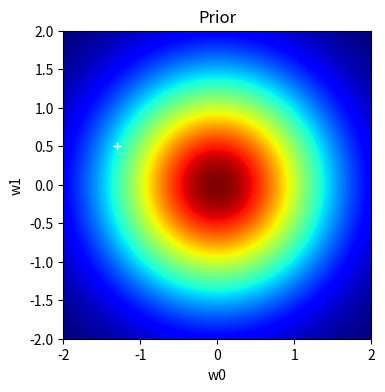
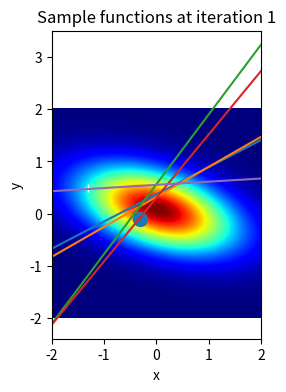
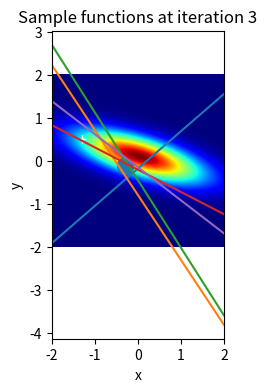
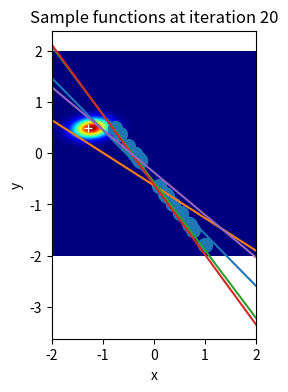

These charts were generated, in order, by the following Python code:
import numpy as np
import matplotlib.pyplot as plt
from scipy.stats import multivariate_normal
from numpy.linalg import inv

w = [-1.3, .5]


def plot_prior(N):
    """ Plot the prior gaussian distribution """
    k = [[1, 0],
         [0, 1]]
    mean = np.array([0,0])
    w_prior = multivariate_normal(mean.flatten(), k)
    x = np.linspace(-2, 2, 201)
    x1p, x2p = np.meshgrid(x, x)
    x1p_flat = x1p.flatten()
    x2p_flat = x2p.flatten()
    pos = np.vstack((x1p_flat, x2p_flat))
    pos = pos.T
    Z = w_prior.pdf(pos)
    Z = Z.reshape(N, N)
    plt.figure(figsize=(4, 4))
    plt.plot(w[0], w[1], 'w+')
    plt.ylabel('w1')
    plt.xlabel('w0')
    plt.imshow(Z, cmap='jet', extent=(-2, 2, -2, 2))
    plt.title('Prior')
    plt.show()
    return Z, pos


def get_random_x():
    """Return a random number in the range of -1 to 1 """
    return round(np.random.uniform(-1, 1), 2)


def get_xy_value(mean):
    """ Get a random x value, and generate its y """
    xi = get_random_x()
    # sig = np.sqrt(0.3)                        # Deviation
    # epsilon = sig * np.random.randn() + mean[0]  # Noise
    epsilon = 0
    # Todo: Why is this a minus instead of yi = w[0] * xi + w[1]
    yi = w[0] * xi - w[1] + epsilon
    return xi, yi


def get_ys(xy):
    """Retrieve y values fro xy pairs"""
    ys = []
    for x_y in xy:
        ys.append(x_y[1])
    Y = np.array([ys])
    return Y.T


def get_x_matrix(XY):
    """Generate a matrix of the x values and 1's """
    x_vals = np.array([[x[0] for x in XY]])
    blank = np.array([np.ones(len(XY))])
    return np.concatenate((x_vals.T, blank.T), axis=1)


def get_posterior(X, Y, cur_cov):
    """ Calculate the posterior covariance, mean and w values """
    posterior_cov = inv((1 / 0.3) * np.dot(X.T, X) + inv(cur_cov))
    posterior_mean = (1 / 0.3) * np.dot(posterior_cov, np.dot(X.T, Y))
    posterior_w = multivariate_normal(posterior_mean.flatten(), posterior_cov)
    return posterior_cov, posterior_mean, posterior_w


def plot_posterior(Z_posterior, n):
    """Plot the posterior"""
    plt.figure(figsize=(4, 4))
    plt.imshow(Z_posterior, cmap='jet', extent=(-2, 2, -2, 2))
    plt.plot(w[0], w[1], 'w+')
    plt.ylabel('w1')
    plt.xlabel('w0')
    plt.title('Posterior at iteration {}'.format(n+1))
    plt.show()


def plot_samples(ws, xy, n):
    """Plot sample functions and the data used to generate them"""
    for i, (w0, w1) in enumerate(ws):
        plt.plot(np.linspace(-2, 2, 201), w0 * np.linspace(-2, 2, 201) + w1)
        print(w0, w1)
    plt.scatter([x_y[0] for x_y in xy], [x_y[1] for x_y in xy], s=100, marker="o")
    plt.xlabel('x')
    plt.ylabel('y')
    plt.title('Sample functions at iteration {}'.format(n+1))
    plt.show()


def main():
    # Setup variables
    prior_mean = np.array([0, 0])
    prior_cov = [[1, 0],
                 [0, 1]]
    num_data = 201
    xy = []
    # Plot prior distribution
    post_z, pos = plot_prior(num_data)
    for i in range(20):
        xy.append(get_xy_value(prior_mean))
        Y = get_ys(xy)
        X = get_x_matrix(xy)
        post_cov, post_mean, post_w = get_posterior(X, Y, prior_cov)
        post_z = post_w.pdf(pos).reshape(num_data, num_data)
        if i == 0 or i == 2 or i == 19:
            plot_posterior(post_z, i)
            ws = np.random.multivariate_normal(post_mean.flatten(), post_cov, 5)
            plot_samples(ws, xy, i)


if __name__ == '__main__':
    main()